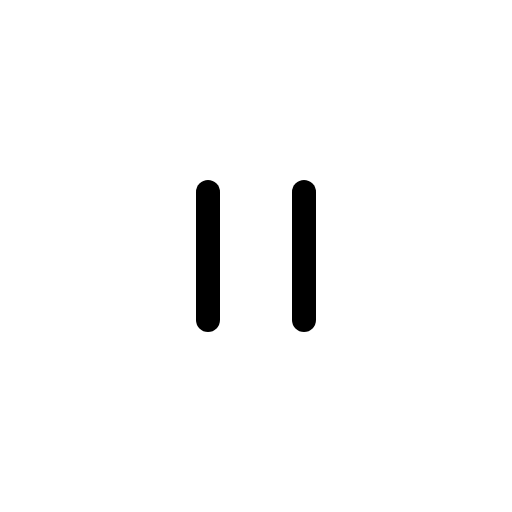
t = 0.00 s
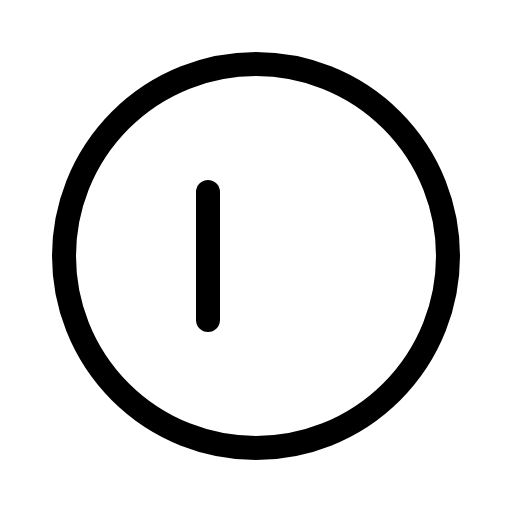
t = 0.60 s
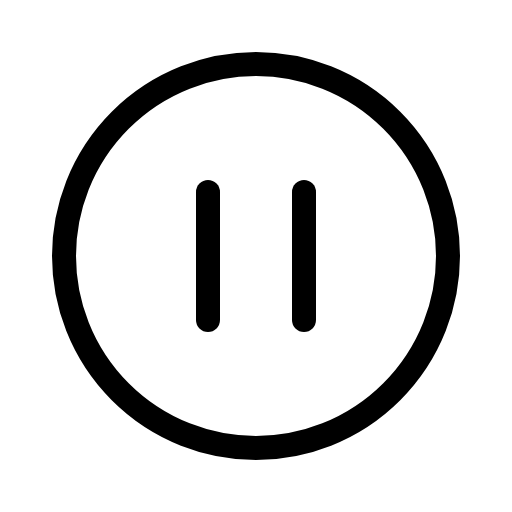
t = 0.98 s
t = 1.35 s: frame unchanged from t = 0.98 s, image omitted
t = 1.73 s: frame unchanged from t = 0.98 s, image omitted

The animated SVG that drew these frames (rendered in a browser with its animation timeline set to each time). Animation: 1 CSS @keyframes rule; one cycle of 2.10 s, repeats indefinitely.

<svg xmlns="http://www.w3.org/2000/svg" viewBox="0 0 256 256">
  <style>
    .draw-line {
      stroke-dasharray: 2000;
      stroke-dashoffset: 0;
    }
    svg:hover .draw-line {
      animation: phosphor-draw-in 1.5s ease-in-out infinite alternate;
    }
    @keyframes phosphor-draw-in {
      0%   { stroke-dashoffset: 2000; }
      100% { stroke-dashoffset: 0; }
    }
  </style><rect width="256" height="256" fill="none"/><circle cx="128" cy="128" r="96" fill="none" stroke="currentColor" stroke-linecap="round" stroke-linejoin="round" stroke-width="12" class="draw-line" pathLength="1" style="animation-delay: 0s"/><line x1="104" y1="96" x2="104" y2="160" fill="none" stroke="currentColor" stroke-linecap="round" stroke-linejoin="round" stroke-width="12" class="draw-line" pathLength="1" style="animation-delay: 0.3s"/><line x1="152" y1="96" x2="152" y2="160" fill="none" stroke="currentColor" stroke-linecap="round" stroke-linejoin="round" stroke-width="12" class="draw-line" pathLength="1" style="animation-delay: 0.6s"/></svg>
